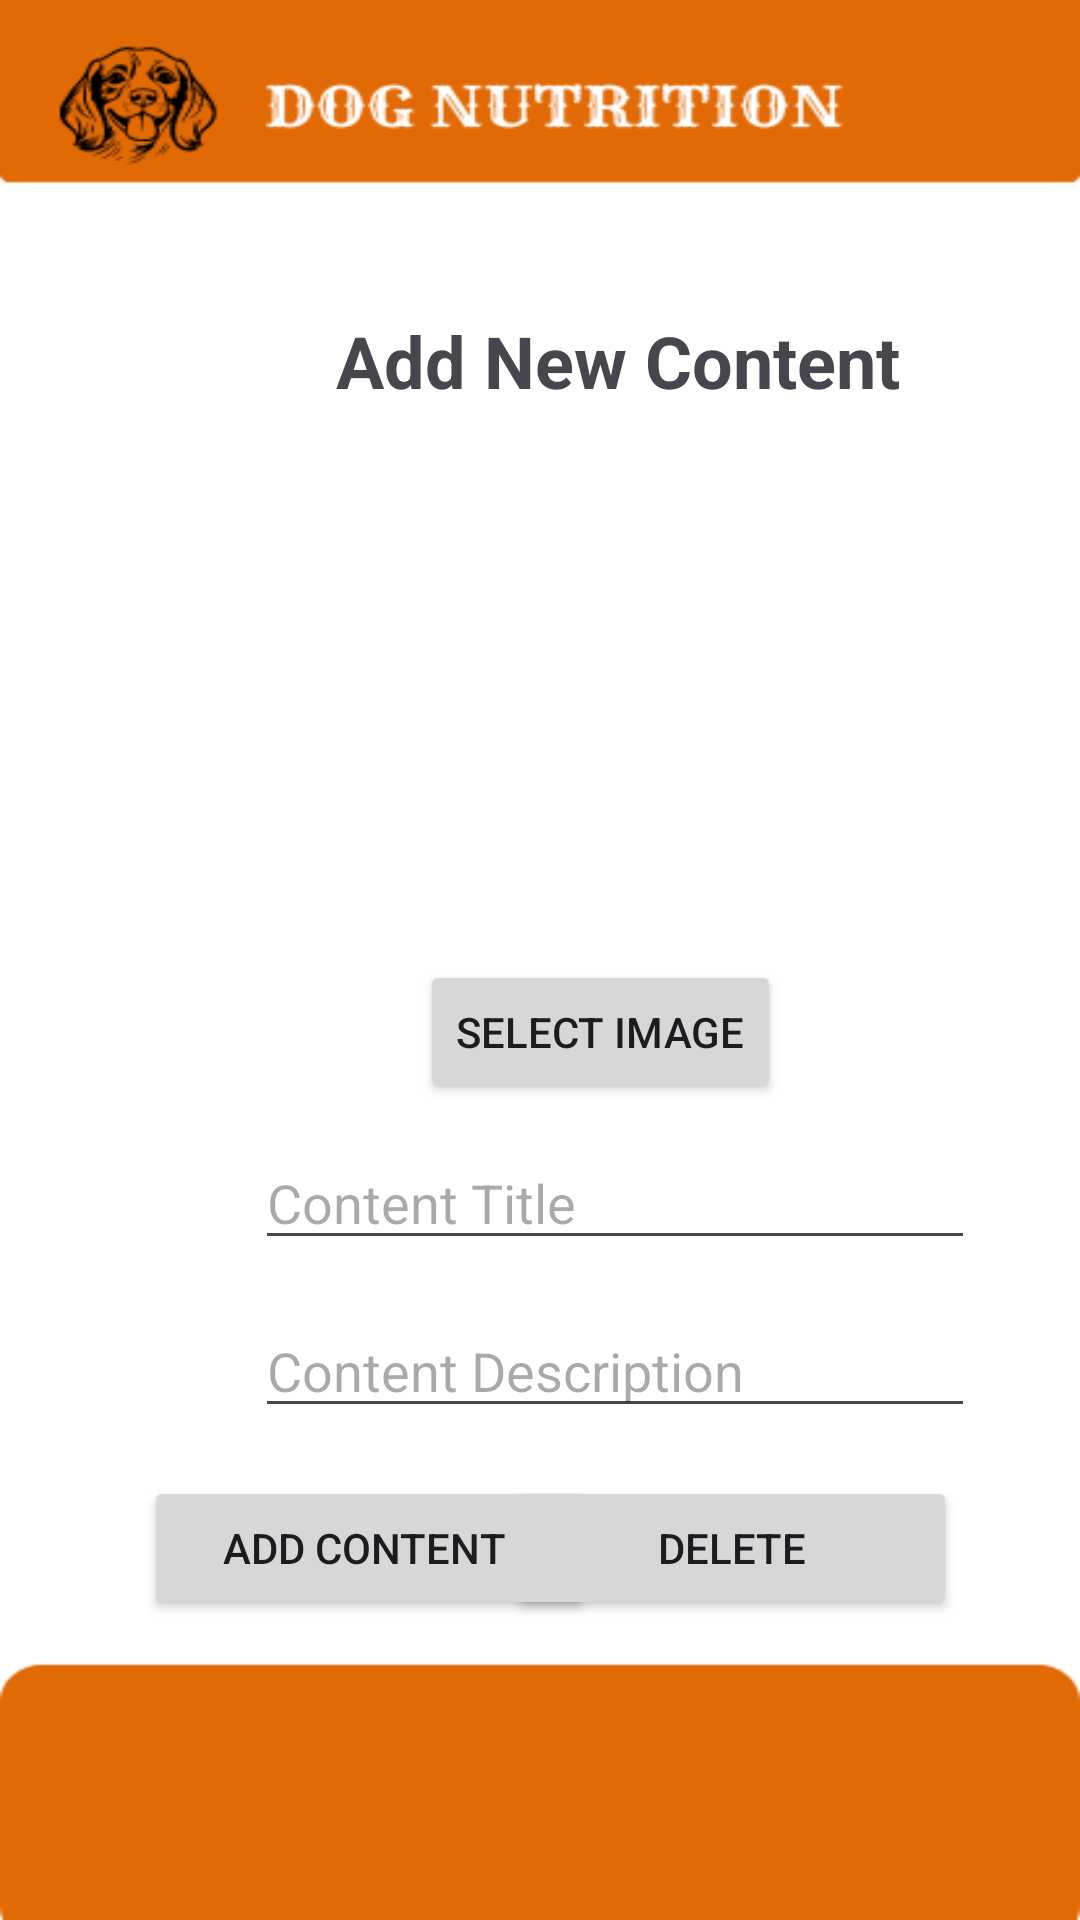

Produce the Android XML layout that renders to this screen, including the resource entries it uses.
<!-- AndroidManifest.xml: application theme Theme.AssignmentDN -->
<!-- res/layout/activity_add_post.xml -->
<?xml version="1.0" encoding="utf-8"?>
<androidx.constraintlayout.widget.ConstraintLayout xmlns:android="http://schemas.android.com/apk/res/android"
    xmlns:app="http://schemas.android.com/apk/res-auto"
    xmlns:tools="http://schemas.android.com/tools"
    android:id="@+id/main"
    android:layout_width="match_parent"
    android:layout_height="match_parent"
    android:background="@drawable/background"
    android:onClick="deletePost"
    tools:context=".AddPost">

    <ImageView
        android:id="@+id/imgContent"
        android:layout_width="158dp"
        android:layout_height="141dp"
        android:layout_marginStart="141dp"
        android:layout_marginTop="168dp"
        android:layout_marginEnd="142dp"
        app:layout_constraintEnd_toEndOf="parent"
        app:layout_constraintStart_toStartOf="parent"
        app:layout_constraintTop_toTopOf="parent"
        tools:srcCompat="@tools:sample/avatars" />

    <EditText
        android:id="@+id/txtContentDescri"
        android:layout_width="240dp"
        android:layout_height="40dp"
        android:layout_marginStart="85dp"
        android:layout_marginTop="16dp"
        android:layout_marginEnd="86dp"
        android:ems="10"
        android:hint="Content Description"
        android:inputType="text"
        app:layout_constraintEnd_toEndOf="parent"
        app:layout_constraintHorizontal_bias="0.0"
        app:layout_constraintStart_toStartOf="parent"
        app:layout_constraintTop_toBottomOf="@+id/txtContentTitle" />

    <Button
        android:id="@+id/btnAddContent"
        android:layout_width="150dp"
        android:layout_height="wrap_content"
        android:layout_marginStart="48dp"
        android:layout_marginTop="492dp"
        android:onClick="insertPost"
        android:text="Add Content "
        app:layout_constraintStart_toStartOf="parent"
        app:layout_constraintTop_toTopOf="parent" />

    <Button
        android:id="@+id/btnSelectImage"
        android:layout_width="wrap_content"
        android:layout_height="wrap_content"
        android:layout_marginStart="140dp"
        android:layout_marginTop="320dp"
        android:layout_marginEnd="140dp"
        android:onClick="selectimg"
        android:text="Select Image"
        app:layout_constraintEnd_toEndOf="parent"
        app:layout_constraintHorizontal_bias="0.0"
        app:layout_constraintStart_toStartOf="parent"
        app:layout_constraintTop_toTopOf="parent" />

    <EditText
        android:id="@+id/txtContentTitle"
        android:layout_width="240dp"
        android:layout_height="40dp"
        android:layout_marginStart="85dp"
        android:layout_marginTop="12dp"
        android:layout_marginEnd="86dp"
        android:ems="10"
        android:hint="Content Title"
        android:inputType="text"
        app:layout_constraintEnd_toEndOf="parent"
        app:layout_constraintHorizontal_bias="0.0"
        app:layout_constraintStart_toStartOf="parent"
        app:layout_constraintTop_toBottomOf="@+id/btnSelectImage" />

    <TextView
        android:id="@+id/textView8"
        android:layout_width="wrap_content"
        android:layout_height="wrap_content"
        android:layout_marginStart="112dp"
        android:layout_marginTop="104dp"
        android:layout_marginEnd="112dp"
        android:text="Add New Content"
        android:textSize="24sp"
        android:textStyle="bold"
        app:layout_constraintEnd_toEndOf="parent"
        app:layout_constraintHorizontal_bias="0.0"
        app:layout_constraintStart_toStartOf="parent"
        app:layout_constraintTop_toTopOf="parent" />

    <Button
        android:id="@+id/btnDeleteContent"
        android:layout_width="150dp"
        android:layout_height="wrap_content"
        android:layout_marginTop="16dp"
        android:layout_marginEnd="41dp"
        android:onClick="deletePost"
        android:text="Delete"
        app:layout_constraintEnd_toEndOf="parent"
        app:layout_constraintTop_toBottomOf="@+id/txtContentDescri" />

</androidx.constraintlayout.widget.ConstraintLayout>
<!-- resources referenced by this layout -->
<resources>
  <!-- drawable background: png bitmap (drawable, 16239 bytes) -->
  <style name="Theme.AssignmentDN" parent="Base.Theme.AssignmentDN" />
  <style name="Base.Theme.AssignmentDN" parent="Theme.Material3.DayNight.NoActionBar">
          
          
      </style>
</resources>
